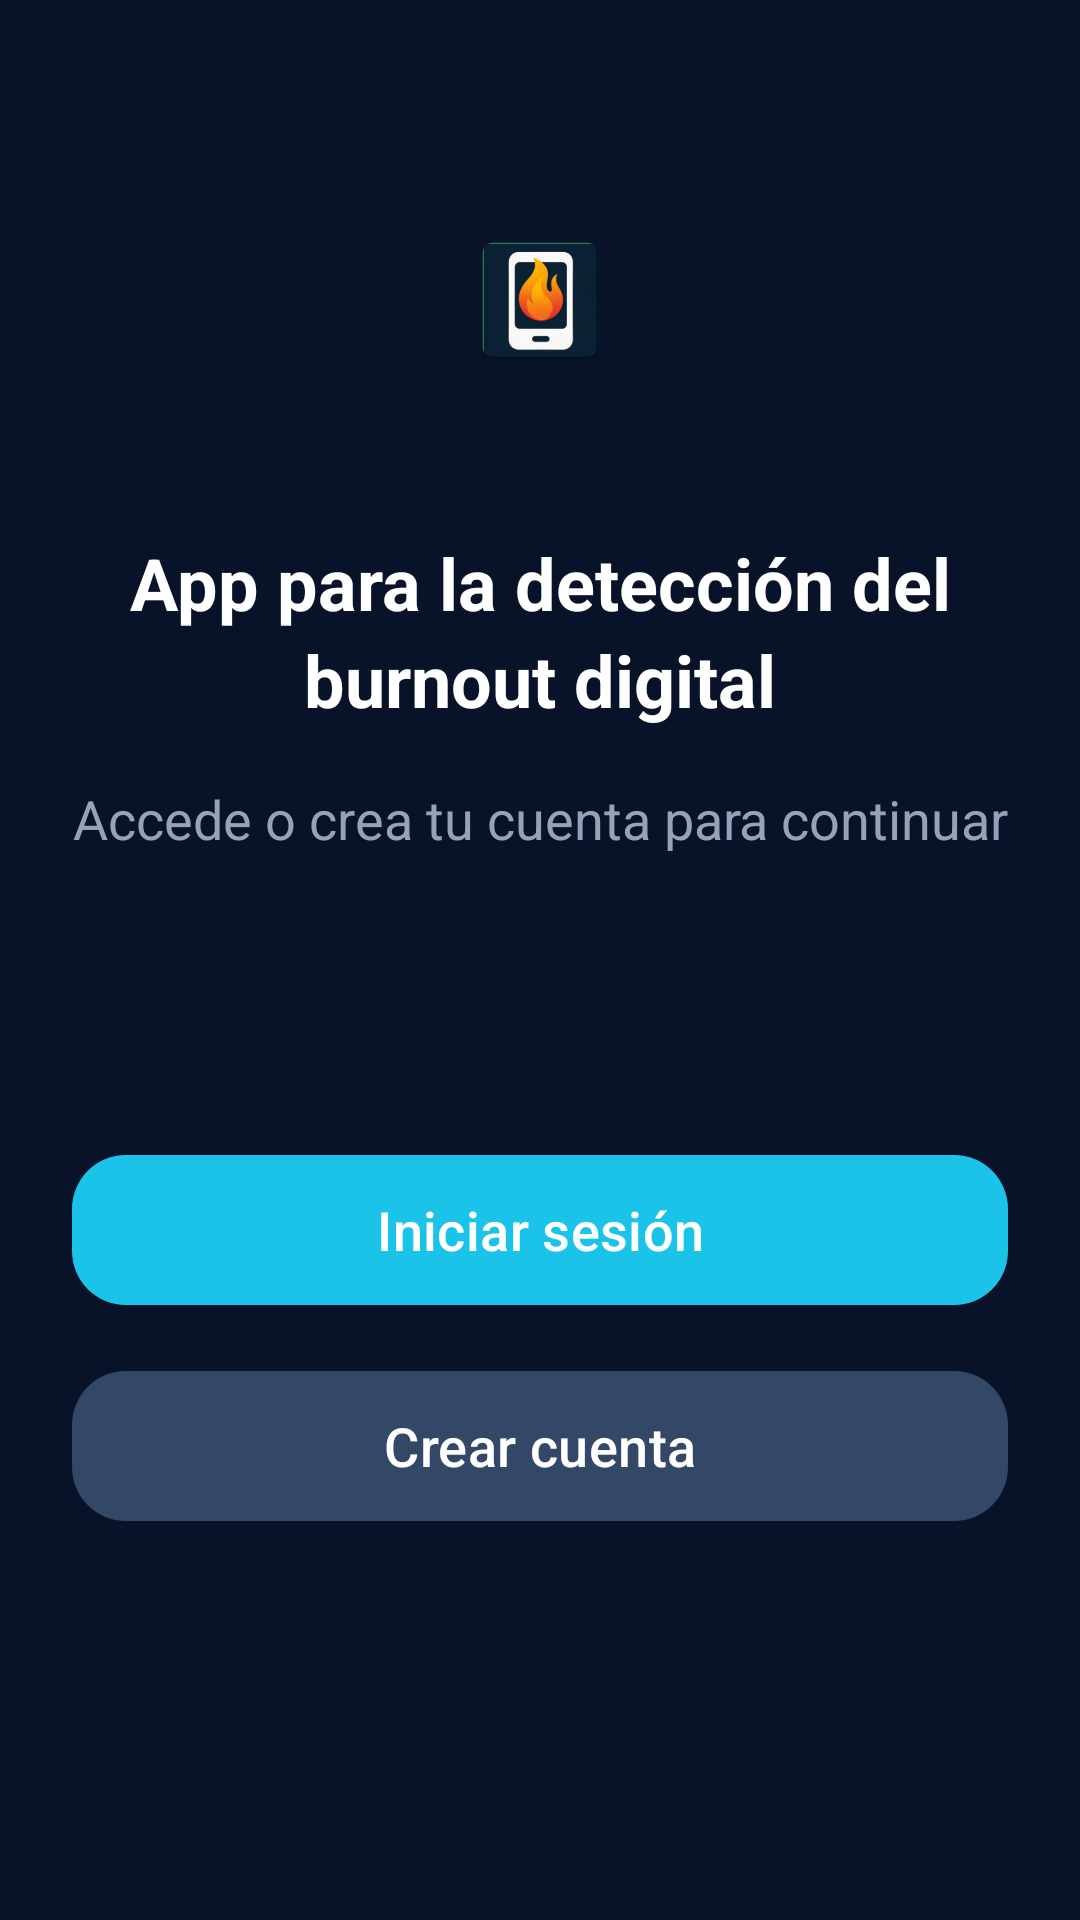

This screen was rendered from an Android layout file. Write that file and the resources it references.
<!-- AndroidManifest.xml: application theme Theme.Burnout_app -->
<!-- res/layout/activity_welcome.xml -->
<?xml version="1.0" encoding="utf-8"?>
<androidx.constraintlayout.widget.ConstraintLayout
    xmlns:android="http://schemas.android.com/apk/res/android"
    xmlns:app="http://schemas.android.com/apk/res-auto"
    xmlns:tools="http://schemas.android.com/tools"
    android:id="@+id/main"
    android:layout_width="match_parent"
    android:layout_height="match_parent"
    android:background="#081229"
    android:paddingStart="24dp"
    android:paddingEnd="24dp"
    android:paddingTop="50dp"
    android:paddingBottom="32dp"
    tools:context="gal.uvigo.burnout_app.ui.WelcomeActivity">

    <LinearLayout
        android:id="@+id/contentContainer"
        android:layout_width="0dp"
        android:layout_height="0dp"
        android:orientation="vertical"
        android:gravity="center_horizontal"
        app:layout_constraintTop_toTopOf="parent"
        app:layout_constraintBottom_toBottomOf="parent"
        app:layout_constraintStart_toStartOf="parent"
        app:layout_constraintEnd_toEndOf="parent">

        <ImageView
            android:id="@+id/imgLogo"
            android:layout_width="100dp"
            android:layout_height="100dp"
            android:layout_marginBottom="28dp"
            android:padding="1dp"
            android:src="@mipmap/ic_burnout_app"
            android:scaleType="centerInside"
            android:contentDescription="@string/welcome_logo_desc" />

        <TextView
            android:id="@+id/tvTitle"
            android:layout_width="wrap_content"
            android:layout_height="wrap_content"
            android:gravity="center"
            android:text="@string/welcome_title"
            android:textColor="@android:color/white"
            android:textStyle="bold"
            android:textSize="24sp"
            android:lineSpacingExtra="4dp" />

        <TextView
            android:id="@+id/tvSubtitle"
            android:layout_width="wrap_content"
            android:layout_height="wrap_content"
            android:layout_marginTop="18dp"
            android:gravity="center"
            android:text="@string/welcome_subtitle"
            android:textColor="#94A3B8"
            android:textSize="18sp"
            android:lineSpacingExtra="3dp" />

        <LinearLayout
            android:layout_width="match_parent"
            android:layout_height="wrap_content"
            android:layout_marginTop="96dp"
            android:orientation="vertical">

            <com.google.android.material.button.MaterialButton
                android:id="@+id/btnLogin"
                android:layout_width="match_parent"
                android:layout_height="58dp"
                android:text="@string/login_action"
                android:textAllCaps="false"
                android:textSize="18sp"
                android:textColor="@android:color/white"
                app:backgroundTint="#1CC3E8"
                app:cornerRadius="18dp" />

            <com.google.android.material.button.MaterialButton
                android:id="@+id/btnCreateAccount"
                android:layout_width="match_parent"
                android:layout_height="58dp"
                android:layout_marginTop="14dp"
                android:text="@string/register_action"
                android:textAllCaps="false"
                android:textSize="18sp"
                android:textColor="@android:color/white"
                app:backgroundTint="#334766"
                app:cornerRadius="18dp" />
        </LinearLayout>

    </LinearLayout>

</androidx.constraintlayout.widget.ConstraintLayout>
<!-- resources referenced by this layout -->
<resources>
  <!-- mipmap ic_burnout_app: webp bitmap (mipmap-hdpi, 2918 bytes) -->
  <string name="login_action">Iniciar sesión</string>
  <string name="register_action">Crear cuenta</string>
  <string name="welcome_logo_desc">Logo de la aplicación</string>
  <string name="welcome_subtitle">Accede o crea tu cuenta para continuar</string>
  <string name="welcome_title">App para la detección del burnout digital</string>
  <style name="Theme.Burnout_app" parent="Base.Theme.Burnout_app" />
  <style name="Base.Theme.Burnout_app" parent="Theme.Material3.DayNight.NoActionBar">
          
          
      </style>
</resources>
